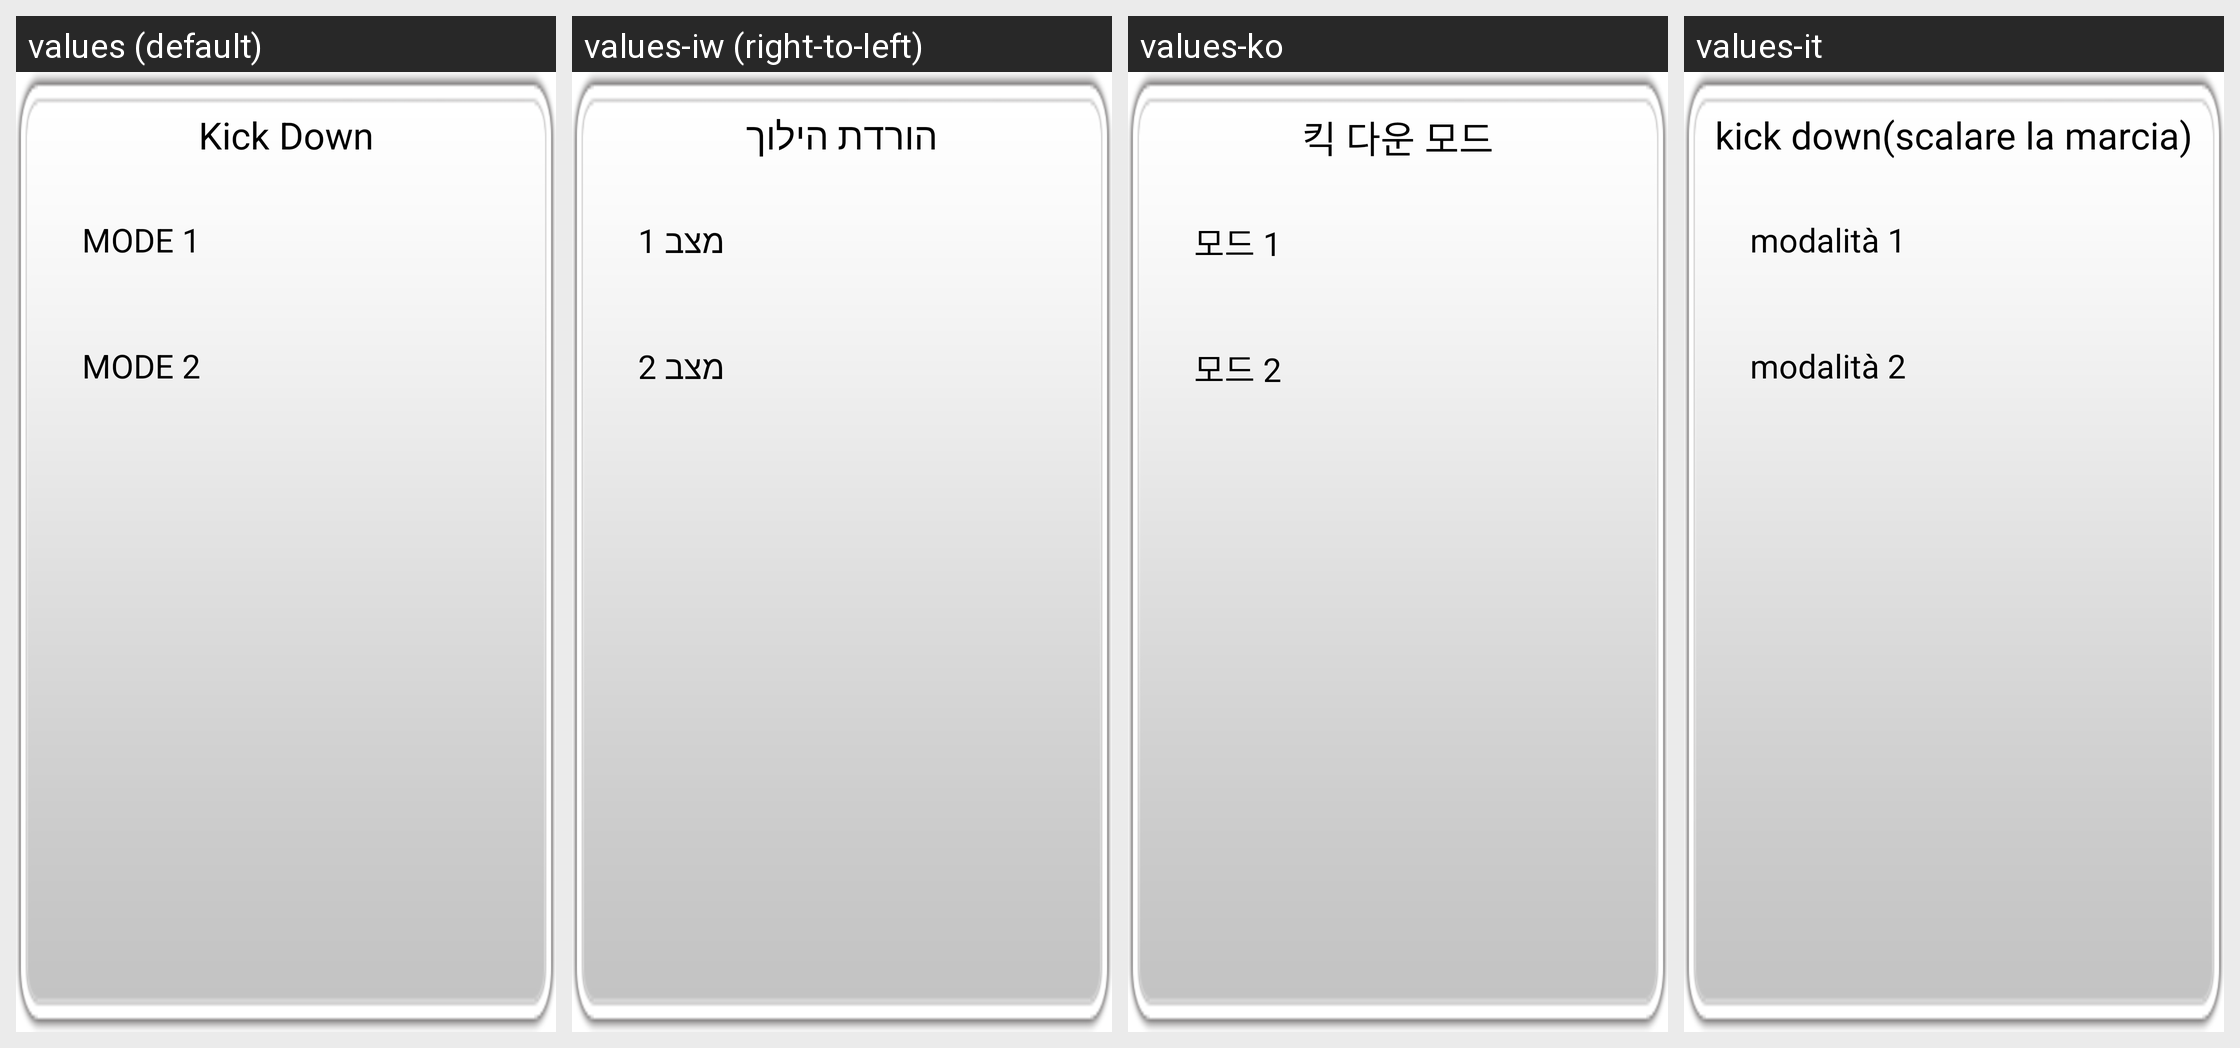

The same Android screen rendered under several of its app's locales, left to right. List the strings drawn on it with the default value and each locale's translation.
Android screen res/layout/popup_kickdown.xml rendered under 4 locales, left to right: values (default), values-iw (right-to-left), values-ko, values-it. Device: Nexus 5 (rendered at 1080×1920; each locale shown at half size, 540×960, under a caption strip naming it); theme AppTheme.
Other locales in the repository, not shown: values-ar, values-de, values-en, values-es, values-et, values-fa, values-fi, values-fr, values-hi, values-in, values-mn, values-nl, values-pt, values-ru, values-sk, values-sv, values-th, values-tr, values-zh.
Strings drawn on this screen, with the default value and each locale's value (text and hints the layout hard-codes, and strings that could not be matched under every locale, appear in the picture but are not listed):

Kick_Down
  values: Kick Down
  values-iw: הורדת הילוך
  values-ko: 킥 다운 모드
  values-it: kick down(scalare la marcia)

MODE1
  values: MODE 1
  values-iw: מצב 1
  values-ko: 모드 1
  values-it: modalità 1

MODE2
  values: MODE 2
  values-iw: מצב 2
  values-ko: 모드 2
  values-it: modalità 2
